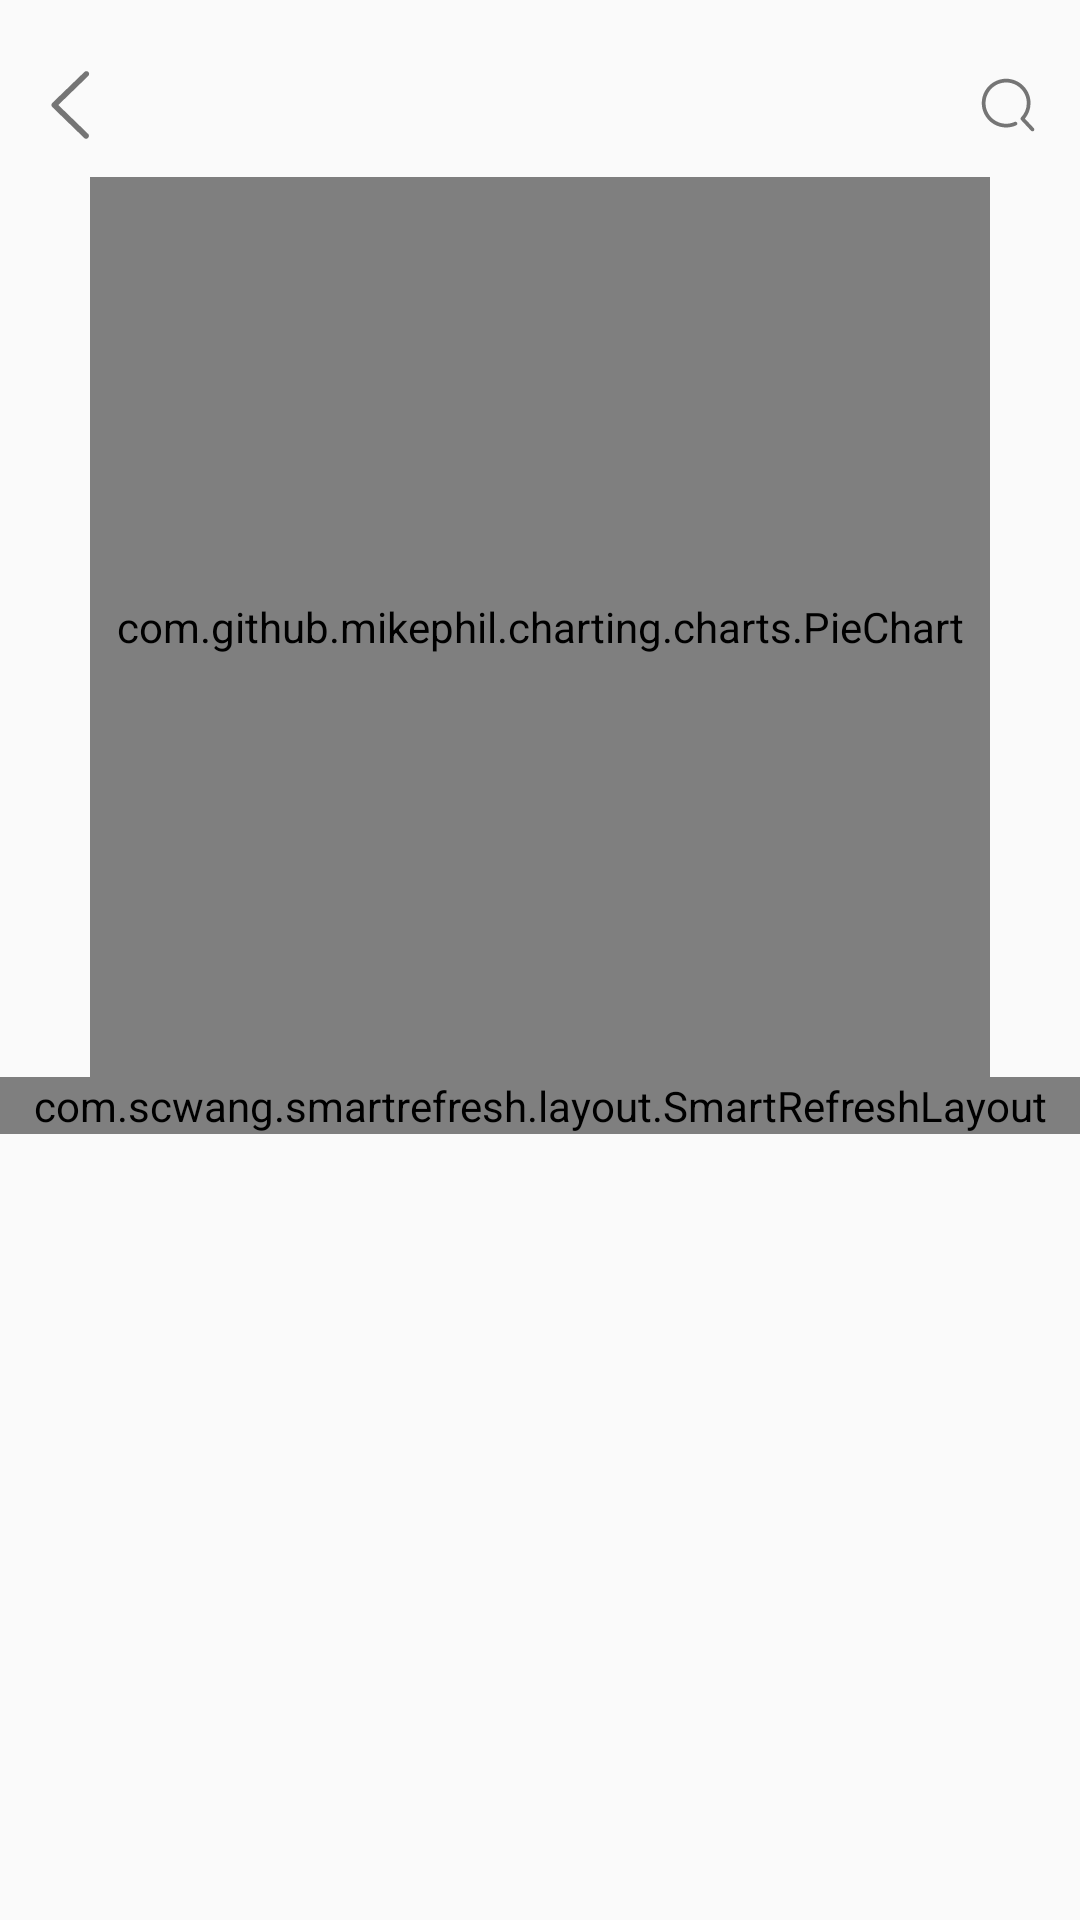

Reconstruct the res/layout file that produces this screen, plus the resources it refers to.
<!-- AndroidManifest.xml: application theme Theme.MoistLife_Client -->
<!-- res/layout/activity_category.xml -->
<?xml version="1.0" encoding="utf-8"?>
<LinearLayout xmlns:android="http://schemas.android.com/apk/res/android"
    xmlns:app="http://schemas.android.com/apk/res-auto"
    android:orientation="vertical"
    android:layout_width="match_parent"
    android:layout_height="match_parent">
    <LinearLayout
        android:layout_width="match_parent"
        android:layout_height="wrap_content"
        android:orientation="horizontal">
        <com.google.android.material.textfield.TextInputLayout
            android:id="@+id/search_text_layout"
            android:layout_width="0dp"
            android:layout_height="wrap_content"
            android:layout_weight="1"
            app:endIconDrawable="@drawable/ic_search"
            app:endIconMode="custom"
            app:startIconDrawable="@drawable/ic_back_light">
            <com.google.android.material.textfield.TextInputEditText
                android:id="@+id/search_text"
                android:layout_width="match_parent"
                android:layout_height="wrap_content"
                android:background="@null" />
        </com.google.android.material.textfield.TextInputLayout>
    </LinearLayout>
    <androidx.core.widget.NestedScrollView
        android:layout_width="match_parent"
        android:layout_height="wrap_content">
        <LinearLayout
            android:layout_width="match_parent"
            android:layout_height="wrap_content"
            android:orientation="vertical">
            <LinearLayout
                android:layout_width="match_parent"
                android:layout_height="wrap_content"
                android:orientation="vertical"
                android:gravity="center">
                <com.github.mikephil.charting.charts.PieChart
                    android:layout_width="300dp"
                    android:layout_height="300dp"
                    android:id="@+id/category_chart"/>
            </LinearLayout>
            <com.scwang.smartrefresh.layout.SmartRefreshLayout
                android:layout_width="match_parent"
                android:layout_height="wrap_content"
                android:id="@+id/category_refresh">
                <androidx.recyclerview.widget.RecyclerView
                    android:layout_width="match_parent"
                    android:layout_height="wrap_content"
                    android:id="@+id/category_content"/>
            </com.scwang.smartrefresh.layout.SmartRefreshLayout>
        </LinearLayout>
    </androidx.core.widget.NestedScrollView>

</LinearLayout>
<!-- resources referenced by this layout -->
<resources>
  <!-- drawable ic_back_light (drawable) -->
  <vector android:alpha="0.99" android:height="30dp"
      android:viewportHeight="1024" android:viewportWidth="1024"
      android:width="30dp" xmlns:android="http://schemas.android.com/apk/res/android">
      <path android:fillColor="#FF000000" android:pathData="M672,896c-8.53,0 -17.07,-2.13 -21.33,-8.53l-362.67,-352c-6.4,-6.4 -10.67,-14.93 -10.67,-23.47 0,-8.53 4.27,-17.07 10.67,-23.47L652.8,136.53c12.8,-12.8 32,-12.8 44.8,0s12.8,32 0,44.8L356.27,512l339.2,328.53c12.8,12.8 12.8,32 0,44.8 -6.4,8.53 -14.93,10.67 -23.47,10.67z"/>
  </vector>
  <!-- drawable ic_search (drawable) -->
  <vector android:alpha="0.99" android:height="20dp"
      android:viewportHeight="1024" android:viewportWidth="1024"
      android:width="20dp" xmlns:android="http://schemas.android.com/apk/res/android">
      <path android:fillColor="#FF000000" android:pathData="M953.5,908.26l-152.61,-163.3c61.86,-74.5 95.87,-167.36 95.87,-265.12 0,-229.34 -186.62,-415.97 -416.03,-415.97 -229.34,0 -415.97,186.59 -415.97,415.97s186.62,415.97 416,415.97c60.1,-0.03 118.05,-12.58 172.22,-37.25 16.1,-7.33 23.2,-26.3 15.87,-42.37 -7.33,-16.13 -26.4,-23.26 -42.37,-15.87 -45.86,20.86 -94.88,31.46 -145.76,31.49 -194.08,0 -351.97,-157.89 -351.97,-351.97 0,-194.05 157.89,-351.97 351.97,-351.97 194.11,0 352.03,157.89 352.03,351.97 0,91.36 -34.85,177.92 -98.08,243.74 -12.26,12.74 -11.84,32.99 0.86,45.25 0.96,0.93 2.21,1.28 3.3,2.08 0.86,1.28 1.31,2.75 2.4,3.9l165.5,177.09c6.27,6.75 14.82,10.14 23.36,10.14 7.84,0 15.68,-2.85 21.86,-8.64C964.86,941.41 965.57,921.15 953.5,908.26z"/>
  </vector>
  <style name="Theme.MoistLife_Client" parent="Theme.MaterialComponents.DayNight.NoActionBar.Bridge">
          
          
          
          
          
          
          
      </style>
</resources>
